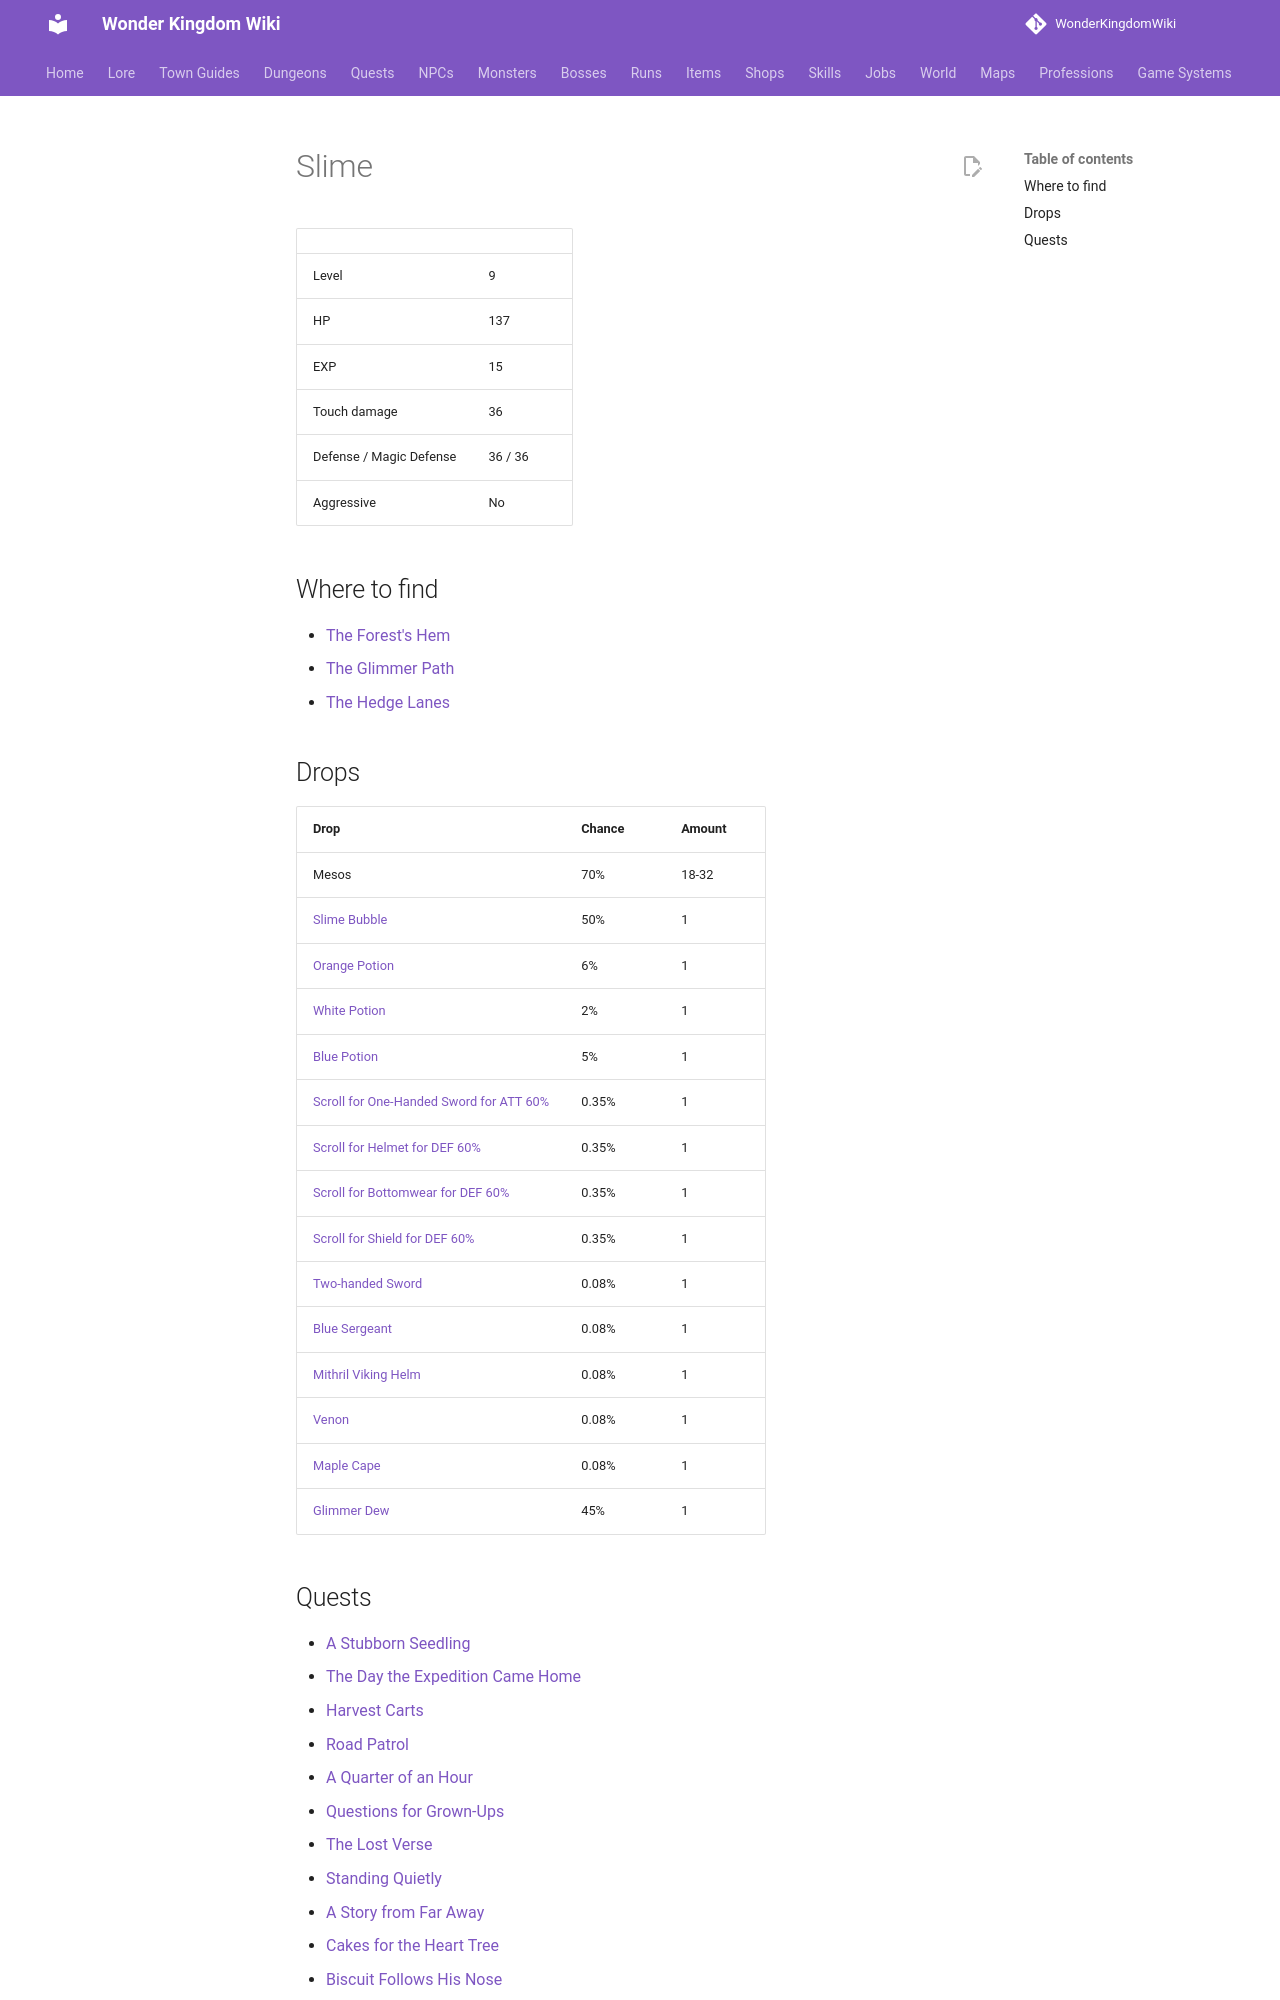

repository: alonohana627/WonderKingdomWiki · page: monsters/slime/index.html · generator: mkdocs

<!-- Generated by tools/generate.py from GameLib. Do not edit: changes are overwritten. -->

# Slime

|  |  |
|---|---|
| Level | 9 |
| HP | 137 |
| EXP | 15 |
| Touch damage | 36 |
| Defense / Magic Defense | 36 / 36 |
| Aggressive | No |

## Where to find

- [The Forest's Hem](../maps/forests_hem.md)
- [The Glimmer Path](../maps/glimmer_path.md)
- [The Hedge Lanes](../maps/hedge_lanes.md)

## Drops

| Drop | Chance | Amount |
|---|---|---|
| Mesos | 70% | 18-32 |
| [Slime Bubble](../items/slime_bubble.md) | 50% | 1 |
| [Orange Potion](../items/orange_potion.md) | 6% | 1 |
| [White Potion](../items/white_potion.md) | 2% | 1 |
| [Blue Potion](../items/blue_potion.md) | 5% | 1 |
| [Scroll for One-Handed Sword for ATT 60%](../items/scroll_one_handed_sword_att.md) | 0.35% | 1 |
| [Scroll for Helmet for DEF 60%](../items/scroll_helmet_def.md) | 0.35% | 1 |
| [Scroll for Bottomwear for DEF 60%](../items/scroll_bottomwear_def.md) | 0.35% | 1 |
| [Scroll for Shield for DEF 60%](../items/scroll_shield_def.md) | 0.35% | 1 |
| [Two-handed Sword](../items/two_handed_sword.md) | 0.08% | 1 |
| [Blue Sergeant](../items/blue_sergeant.md) | 0.08% | 1 |
| [Mithril Viking Helm](../items/mithril_viking_helm.md) | 0.08% | 1 |
| [Venon](../items/venon_gloves.md) | 0.08% | 1 |
| [Maple Cape](../items/maple_cape.md) | 0.08% | 1 |
| [Glimmer Dew](../items/glimmer_dew.md) | 45% | 1 |
